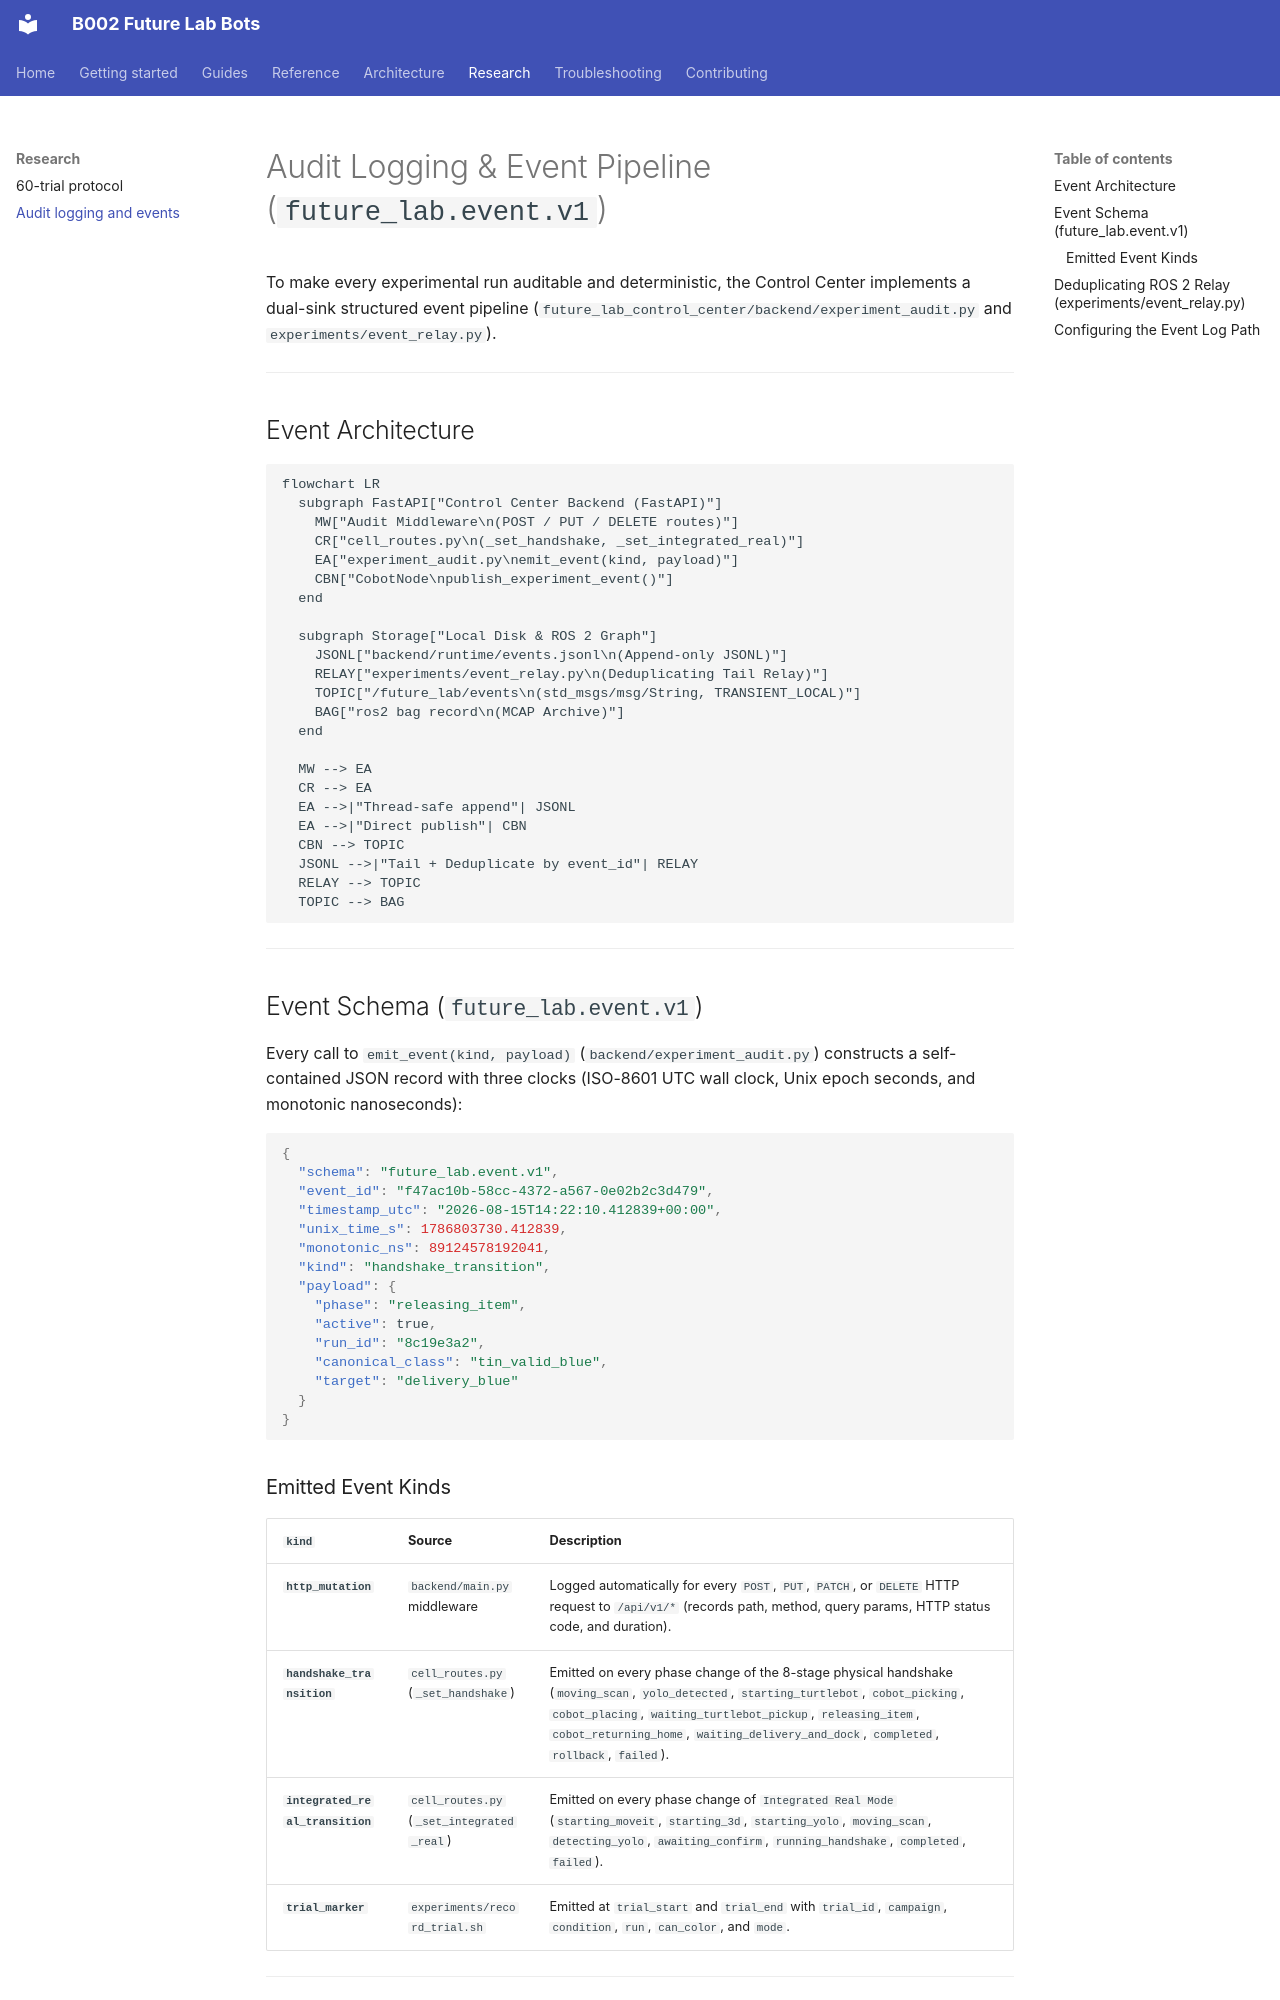

repository: B002-FUTURE-LAB/B002_Future_Lab_Bots · page: research/audit-logging/index.html · generator: mkdocs

# Audit Logging & Event Pipeline (`future_lab.event.v1`)

To make every experimental run auditable and deterministic, the Control Center implements a dual-sink structured event pipeline (`future_lab_control_center/backend/experiment_audit.py` and `experiments/event_relay.py`).

---

## Event Architecture

```mermaid
flowchart LR
  subgraph FastAPI["Control Center Backend (FastAPI)"]
    MW["Audit Middleware\n(POST / PUT / DELETE routes)"]
    CR["cell_routes.py\n(_set_handshake, _set_integrated_real)"]
    EA["experiment_audit.py\nemit_event(kind, payload)"]
    CBN["CobotNode\npublish_experiment_event()"]
  end

  subgraph Storage["Local Disk & ROS 2 Graph"]
    JSONL["backend/runtime/events.jsonl\n(Append-only JSONL)"]
    RELAY["experiments/event_relay.py\n(Deduplicating Tail Relay)"]
    TOPIC["/future_lab/events\n(std_msgs/msg/String, TRANSIENT_LOCAL)"]
    BAG["ros2 bag record\n(MCAP Archive)"]
  end

  MW --> EA
  CR --> EA
  EA -->|"Thread-safe append"| JSONL
  EA -->|"Direct publish"| CBN
  CBN --> TOPIC
  JSONL -->|"Tail + Deduplicate by event_id"| RELAY
  RELAY --> TOPIC
  TOPIC --> BAG
```

---

## Event Schema (`future_lab.event.v1`)

Every call to `emit_event(kind, payload)` (`backend/experiment_audit.py`) constructs a self-contained JSON record with three clocks (ISO-8601 UTC wall clock, Unix epoch seconds, and monotonic nanoseconds):

```json
{
  "schema": "future_lab.event.v1",
  "event_id": "f47ac10b-58cc-4372-a567-0e02b2c3d479",
  "timestamp_utc": "2026-08-15T14:22:10.412839+00:00",
  "unix_time_s": 1786803730.412839,
  "monotonic_ns": 89124578192041,
  "kind": "handshake_transition",
  "payload": {
    "phase": "releasing_item",
    "active": true,
    "run_id": "8c19e3a2",
    "canonical_class": "tin_valid_blue",
    "target": "delivery_blue"
  }
}
```
